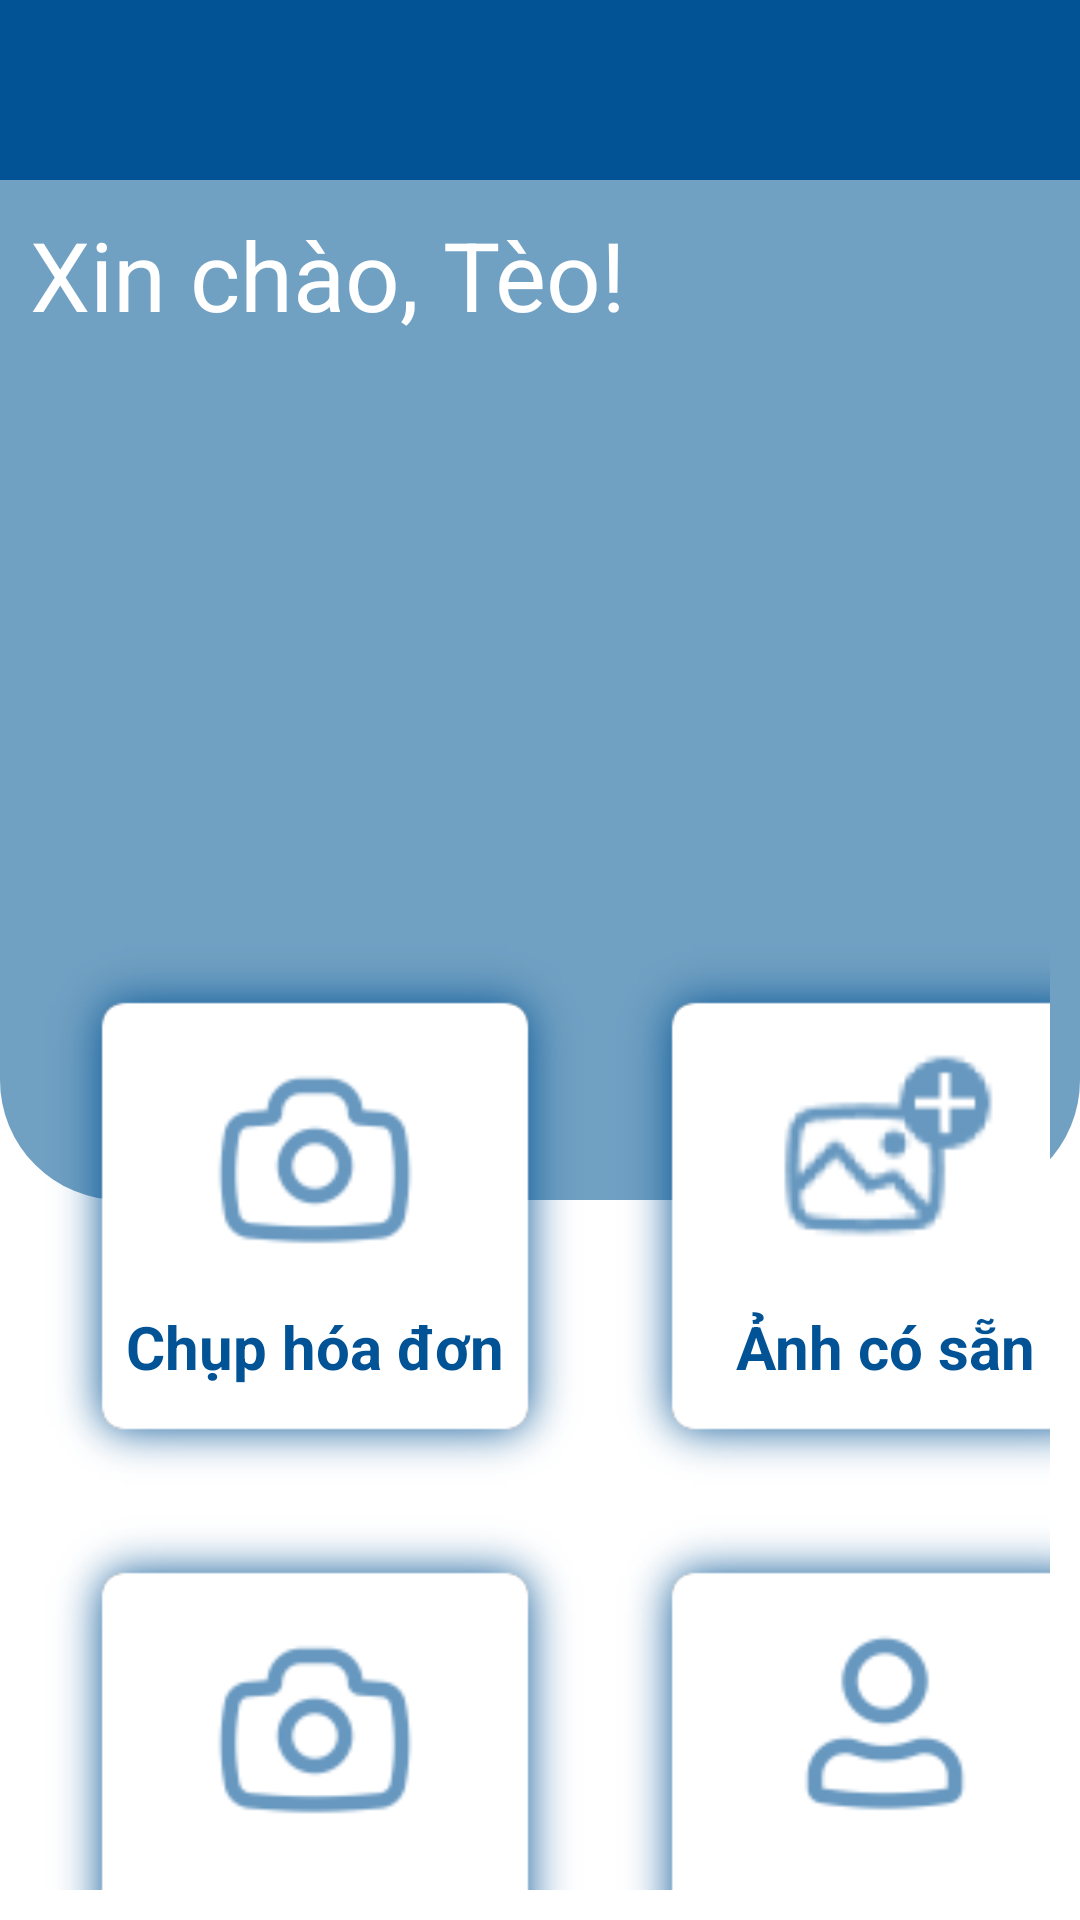

Android layout source for this screen:
<!-- AndroidManifest.xml: application theme Theme.VscannerAndroid -->
<!-- res/layout/fragment_home.xml -->
<?xml version="1.0" encoding="utf-8"?>
<LinearLayout xmlns:android="http://schemas.android.com/apk/res/android"
    xmlns:app="http://schemas.android.com/apk/res-auto"
    xmlns:tools="http://schemas.android.com/tools"
    android:layout_width="match_parent"
    android:layout_height="match_parent"
    android:orientation="vertical"
    tools:context=".HomeFragment">

    <LinearLayout
        android:layout_width="match_parent"
        android:layout_height="60dp"
        android:orientation="vertical"
        android:background="@color/fitus_dark_blue">
        <ImageView
            android:layout_width="wrap_content"
            android:layout_height="match_parent"
            android:layout_gravity="center"
            android:src="@drawable/ic_vmamahoriz"/>
    </LinearLayout>

    <LinearLayout
        android:layout_width="match_parent"
        android:layout_height="340dp"
        android:orientation="vertical"
        android:layout_centerInParent="true"
        android:background="@drawable/main_screen_lightblue_container"
        >
        <TextView
            android:layout_width="match_parent"
            android:layout_height="310dp"
            android:text="Xin chào, Tèo!"
            android:textColor="@color/fitus_white"
            android:textSize="32dp"
            android:padding="10dp"
            />
    </LinearLayout>

    <GridLayout
        android:layout_width="match_parent"
        android:layout_height="match_parent"
        android:padding="10dp"
        android:rowCount="2"
        android:columnCount="2"
        android:layout_marginTop="-100dp">

        <LinearLayout
            android:id="@+id/open_activity_camera"
            android:layout_width="180dp"
            android:layout_height="180dp"
            android:layout_margin="5dp"
            android:layout_gravity="center|left"
            android:orientation="vertical"
            android:background="@drawable/main_screen_button_div"
            android:elevation="5dp"
            android:padding="20dp">

            <ImageView
                android:layout_width="match_parent"
                android:layout_height="80dp"
                android:layout_marginBottom="10dp"
                android:layout_marginTop="10dp"
                android:src="@drawable/ic_camera"
                app:tint="@color/fitus_dark_blue" />

            <TextView
                android:layout_width="match_parent"
                android:layout_height="wrap_content"
                android:layout_gravity="bottom"
                android:text="Chụp hóa đơn"
                android:layout_marginBottom="10dp"
                android:textSize="20dp"
                android:textAlignment="center"
                android:textColor="@color/fitus_dark_blue"
                android:textStyle="bold"/>
        </LinearLayout>

        <LinearLayout
            android:id="@+id/open_activity_imglibrary"
            android:layout_width="180dp"
            android:layout_height="180dp"
            android:layout_margin="5dp"
            android:layout_gravity="center|right"
            android:orientation="vertical"
            android:background="@drawable/main_screen_button_div"
            android:elevation="5dp"
            android:padding="20dp">
            <ImageView
                android:layout_width="match_parent"
                android:layout_height="80dp"
                android:layout_marginBottom="10dp"
                android:layout_marginTop="10dp"
                android:src="@drawable/ic_add_image"
                app:tint="@color/fitus_dark_blue" />

            <TextView
                android:layout_width="match_parent"
                android:layout_height="wrap_content"
                android:layout_gravity="bottom"
                android:text="Ảnh có sẵn"
                android:layout_marginBottom="10dp"
                android:textSize="20dp"
                android:textAlignment="center"
                android:textColor="@color/fitus_dark_blue"
                android:textStyle="bold"/>
        </LinearLayout>

        <LinearLayout
            android:id="@+id/open_activity_history"
            android:layout_width="180dp"
            android:layout_height="180dp"
            android:layout_margin="5dp"
            android:layout_gravity="center|left"
            android:orientation="vertical"
            android:background="@drawable/main_screen_button_div"
            android:elevation="5dp"
            android:padding="20dp">

            <ImageView
                android:layout_width="match_parent"
                android:layout_height="80dp"
                android:layout_marginBottom="10dp"
                android:layout_marginTop="10dp"
                android:src="@drawable/ic_camera"
                app:tint="@color/fitus_dark_blue" />

            <TextView
                android:layout_width="match_parent"
                android:layout_height="wrap_content"
                android:layout_gravity="bottom"
                android:text="Lịch sử HĐ"
                android:layout_marginBottom="10dp"
                android:textSize="20dp"
                android:textAlignment="center"
                android:textColor="@color/fitus_dark_blue"
                android:textStyle="bold"/>
        </LinearLayout>

        <LinearLayout
            android:id="@+id/open_activity_profile"
            android:layout_width="180dp"
            android:layout_height="180dp"
            android:layout_margin="5dp"
            android:layout_gravity="center|right"
            android:orientation="vertical"
            android:background="@drawable/main_screen_button_div"
            android:elevation="5dp"
            android:padding="20dp">
            <ImageView
                android:layout_width="match_parent"
                android:layout_height="80dp"
                android:layout_marginBottom="10dp"
                android:layout_marginTop="10dp"
                android:src="@drawable/ic_user"
                app:tint="@color/fitus_dark_blue" />

            <TextView
                android:layout_width="match_parent"
                android:layout_height="wrap_content"
                android:layout_gravity="bottom"
                android:text="Hồ sơ cá nhân"
                android:layout_marginBottom="10dp"
                android:textSize="20dp"
                android:textAlignment="center"
                android:textColor="@color/fitus_dark_blue"
                android:textStyle="bold"/>
        </LinearLayout>
    </GridLayout>
</LinearLayout>
<!-- resources referenced by this layout -->
<resources>
  <color name="fitus_dark_blue">#025395</color>
  <color name="fitus_white">#FFFFFFFF</color>
  <!-- drawable ic_add_image: png bitmap (drawable-hdpi, 1065 bytes) -->
  <!-- drawable ic_camera: png bitmap (drawable-hdpi, 804 bytes) -->
  <!-- drawable ic_user: png bitmap (drawable-hdpi, 693 bytes) -->
  <!-- drawable main_screen_button_div (drawable) -->
  <?xml version="1.0" encoding="utf-8"?>
  <layer-list xmlns:android="http://schemas.android.com/apk/res/android">
      <item android:drawable="@drawable/shadow_white" />
      <item>
          <shape android:shape="rectangle">
              <corners android:radius="20dp" />
          </shape>
      </item>
  </layer-list>
  <!-- drawable main_screen_lightblue_container (drawable) -->
  <?xml version="1.0" encoding="utf-8"?>
  <shape xmlns:android="http://schemas.android.com/apk/res/android">
      <solid
          android:color="@color/fitus_light_blue">
      </solid>
      <stroke
          android:width="0dp"
          android:color="#424242">
      </stroke>
      <corners
          android:topLeftRadius="0dip"
          android:topRightRadius="0dip"
          android:bottomLeftRadius="40dip"
          android:bottomRightRadius="40dip">
      </corners>
  </shape>
  <style name="Theme.VscannerAndroid" parent="Theme.MaterialComponents.DayNight.DarkActionBar">
          
          <item name="colorPrimary">@color/purple_500</item>
          <item name="colorPrimaryVariant">@color/purple_700</item>
          <item name="colorOnPrimary">@color/white</item>
          
          <item name="colorSecondary">@color/teal_200</item>
          <item name="colorSecondaryVariant">@color/teal_700</item>
          <item name="colorOnSecondary">@color/black</item>
          
          <item name="android:statusBarColor" tools:targetApi="l">?attr/colorPrimaryVariant</item>
          
      </style>
  <color name="fitus_light_blue">#70A0C2</color>
  <color name="purple_500">#FF6200EE</color>
  <color name="purple_700">#FF3700B3</color>
  <color name="white">#FFFFFFFF</color>
  <color name="teal_200">#FF03DAC5</color>
  <color name="teal_700">#FF018786</color>
  <color name="black">#FF000000</color>
</resources>
